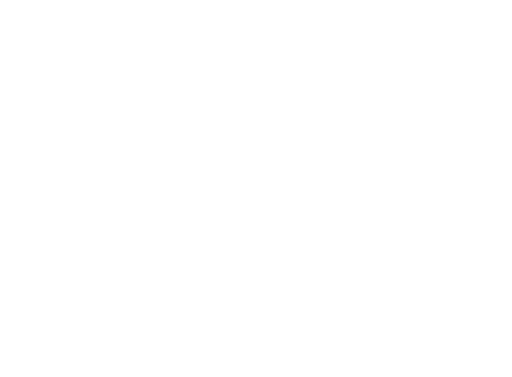
t = 0.00 s
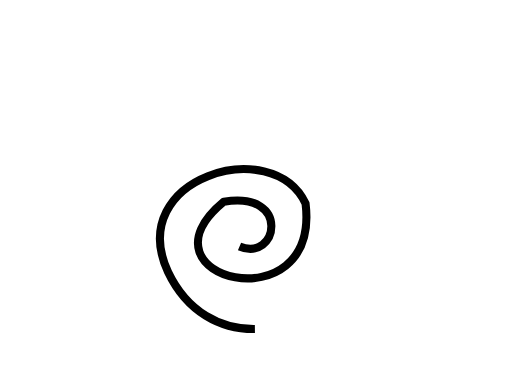
t = 1.18 s
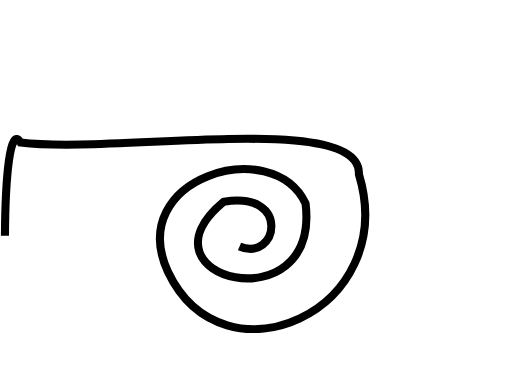
t = 2.37 s
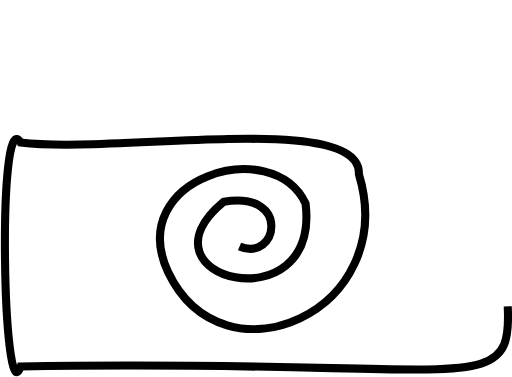
t = 3.55 s
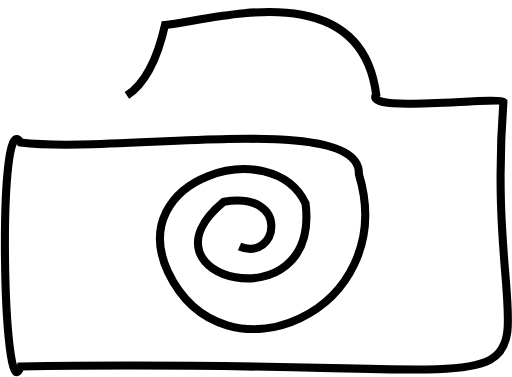
t = 4.74 s
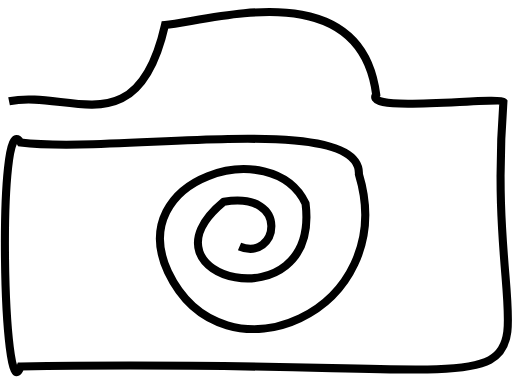
t = 4.95 s

The animated SVG that drew these frames (rendered in a browser with its animation timeline set to each time). Animation: 2 CSS @keyframes rules; one cycle of 4.95 s.

<!--?xml version="1.0" encoding="utf-8"?-->
<!-- Generator: Adobe Illustrator 23.1.0, SVG Export Plug-In . SVG Version: 6.00 Build 0)  -->
<svg version="1.1" id="ã¬ã¤ã¤ã¼_1" xmlns="http://www.w3.org/2000/svg" xmlns:xlink="http://www.w3.org/1999/xlink" x="0px" y="0px" viewBox="0 0 190 140" style="" xml:space="preserve">
<style type="text/css">
	.st0{fill:none;stroke:#000000;stroke-width:3;stroke-miterlimit:10;}
</style>
<g>
	<path class="st0 Tgunhjky_0" d="M88.88,91.51c14.03,6.02,19.43-20.74-5.82-16.6c-34.61,28.61,35.81,45.99,30.35,0.68
		c-12.26-26.01-67.37-9.61-51.07,25.43c20.61,43.31,86.3,14.69,70.87-36.3c1.15-23.59-89.95-7.39-125.65-11.8
		c-8.82-14.7-6.58,102.1,0.05,83.17c236.24-4.31,169.58,30.08,179.26-98.25c-1.97-2.06-52.44,4.26-47.23-2.7
		C133.87-9.98,79.02,7.43,61.2,9.29C50.97,54.62,25.16,33.07,3.29,37.62"></path>
</g>
<style data-made-with="vivus-instant">.Tgunhjky_0{stroke-dasharray:1048 1050;stroke-dashoffset:1049;animation:Tgunhjky_draw 4950ms linear 0ms forwards;}@keyframes Tgunhjky_draw{100%{stroke-dashoffset:0;}}@keyframes Tgunhjky_fade{0%{stroke-opacity:1;}95.65217391304348%{stroke-opacity:1;}100%{stroke-opacity:0;}}</style></svg>
